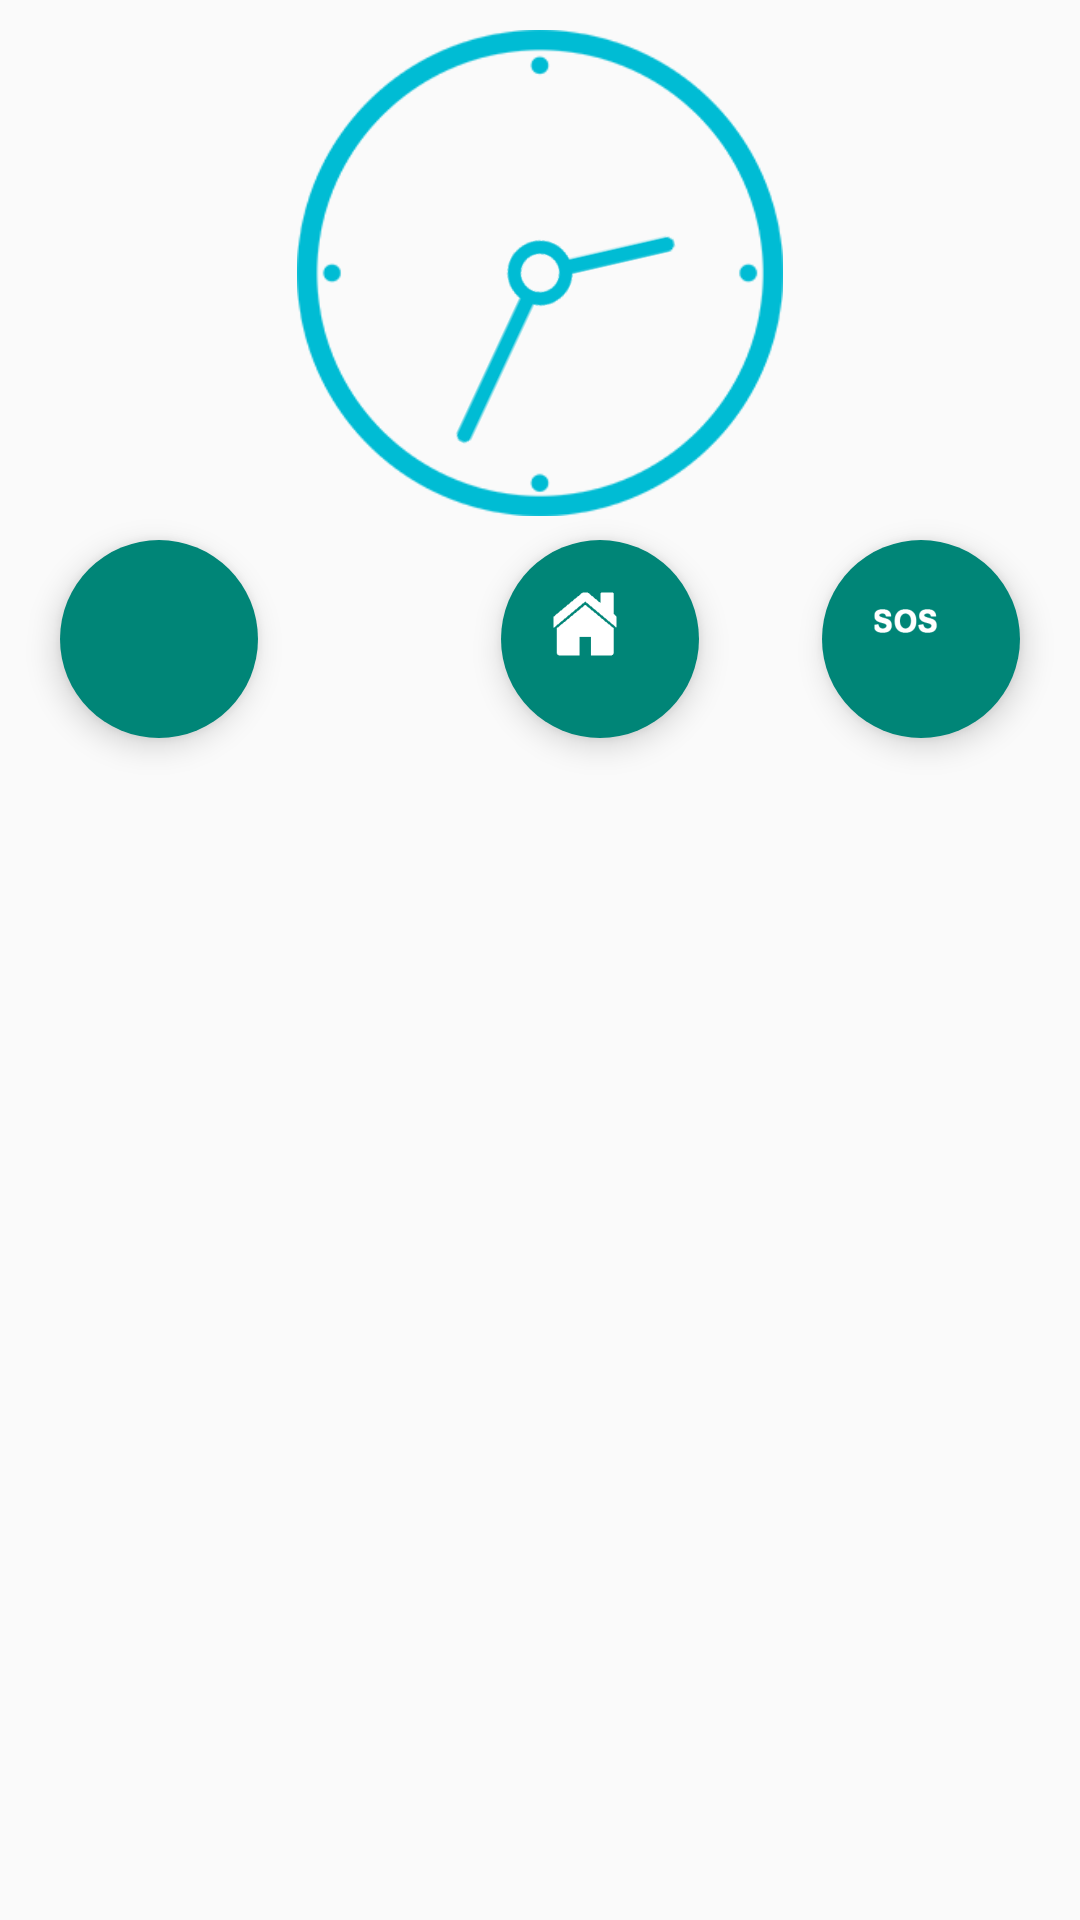

This screen was rendered from an Android layout file. Write that file and the resources it references.
<!-- AndroidManifest.xml: application theme CustomActionBarTheme -->
<!-- res/layout/activity_main.xml -->
<?xml version="1.0" encoding="utf-8"?>
<LinearLayout xmlns:android="http://schemas.android.com/apk/res/android"
    xmlns:app="http://schemas.android.com/apk/res-auto"
    android:layout_width="match_parent"
    android:layout_height="match_parent"
    android:orientation="vertical"
    android:weightSum="1">

    <FrameLayout
        android:id="@+id/main_content"
        android:layout_width="match_parent"
        android:layout_height="243dp"
        android:layout_weight="0.31">

        <android.support.design.widget.FloatingActionButton
            android:id="@+id/fabhome"
            android:layout_width="66dp"
            android:layout_height="66dp"
            android:layout_gravity="end|top"
            android:layout_marginRight="127dp"
            android:layout_marginTop="180dp"
            android:src="@mipmap/fab_home"
            app:borderWidth="0dp"
            app:elevation="6dp" />
        <android.support.design.widget.FloatingActionButton
            android:id="@+id/fabsos"
            android:layout_width="66dp"
            android:layout_height="66dp"
            android:layout_gravity="top|end|center_horizontal"
            android:layout_marginTop="180dp"
            android:src="@mipmap/fab_sos"
            app:borderWidth="0dp"
            app:elevation="6dp"
            android:layout_marginRight="20dp" />

        <android.support.design.widget.FloatingActionButton
            android:id="@+id/fabcall"
            android:layout_width="66dp"
            android:layout_height="67dp"
            android:layout_gravity="top|left|end"
            android:layout_marginTop="180dp"
            android:src="@mipmap/call"
            app:borderWidth="0dp"
            app:elevation="6dp"
            android:layout_marginLeft="20dp" />


        <AnalogClock
            android:id="@+id/analogClock1"
            android:layout_width="202dp"
            android:layout_height="162dp"
            android:layout_gravity="center_horizontal|top"
            android:dial="@drawable/clockdialdef"
            android:hand_hour="@drawable/clockhoursdef"
            android:hand_minute="@drawable/clockminutesdef"
            android:layout_marginTop="10dp" />

        

    </FrameLayout>

    <ListView
        android:id="@+id/listRoutines"
        android:layout_width="match_parent"
        android:layout_height="186dp"
        android:layout_weight="0.11" />


</LinearLayout>
<!-- resources referenced by this layout -->
<resources>
  <!-- drawable clockdialdef: png bitmap (drawable, 9691 bytes) -->
  <!-- drawable clockhoursdef: png bitmap (drawable, 2824 bytes) -->
  <!-- drawable clockminutesdef: png bitmap (drawable, 2809 bytes) -->
  <!-- mipmap fab_home: png bitmap (mipmap-hdpi, 1008 bytes) -->
  <!-- mipmap fab_sos: png bitmap (mipmap-hdpi, 1356 bytes) -->
  <style name="CustomActionBarTheme" parent="@style/Theme.AppCompat.Light.DarkActionBar">
              <item name="android:actionBarStyle">@style/MyActionBar</item>
  
              
              <item name="actionBarStyle">@style/MyActionBar</item>
          </style>
  <style name="MyActionBar" parent="@style/Widget.AppCompat.Light.ActionBar.Solid.Inverse">
              <item name="android:background">@color/actionbar</item>
  
              
              <item name="background">@color/actionbar</item>
          </style>
  <color name="actionbar">#44B6CF</color>
</resources>
